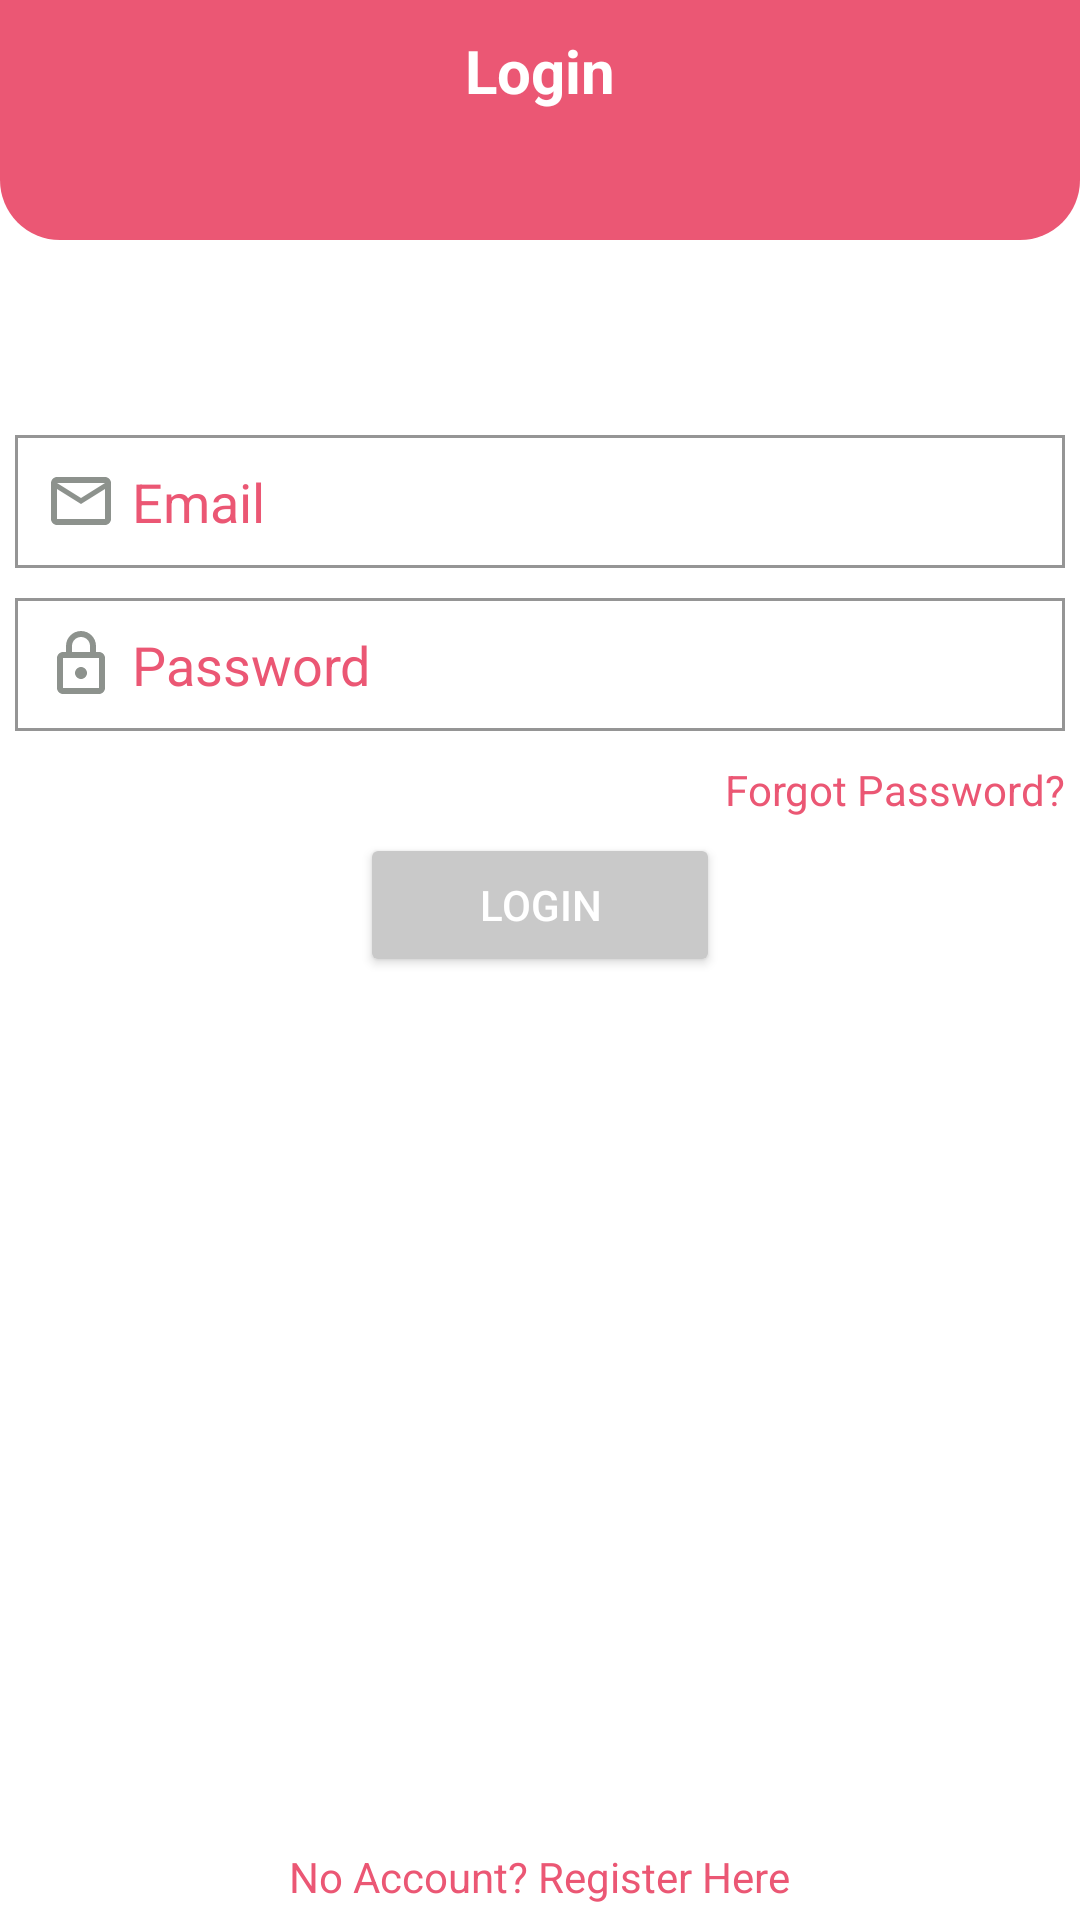

The Android layout XML behind this screen, and the referenced resources:
<!-- AndroidManifest.xml: application theme AppTheme.NoActionBar -->
<!-- res/layout/activity_login.xml -->
<?xml version="1.0" encoding="utf-8"?>
<RelativeLayout xmlns:android="http://schemas.android.com/apk/res/android"
    xmlns:app="http://schemas.android.com/apk/res-auto"
    xmlns:tools="http://schemas.android.com/tools"
    android:layout_width="match_parent"
    android:layout_height="match_parent"
    android:background="@color/colorWhite"
    tools:context=".activities.LoginActivity">

    
    <RelativeLayout
        android:layout_width="match_parent"
        android:layout_height="80dp"
        android:background="@drawable/shape_rect01"
        android:padding="10dp">

        <TextView
            android:layout_width="wrap_content"
            android:layout_height="wrap_content"
            android:layout_centerHorizontal="true"
            android:text="Login"
            android:textColor="@color/colorWhite"
            android:textSize="20sp"
            android:textStyle="bold" />

    </RelativeLayout>

    <ImageView
        android:id="@+id/iconIv"
        android:layout_width="40dp"
        android:layout_height="40dp"
        android:background="@drawable/shape_circle01"
        android:layout_marginTop="60dp"
        android:padding="5dp"
        android:layout_marginBottom="40dp"
        android:src="@drawable/ic_key_white"
        android:layout_centerHorizontal="true"/>


    <EditText
        android:id="@+id/emailEt"
        android:layout_width="match_parent"
        android:layout_height="wrap_content"
        android:layout_below="@id/iconIv"
        android:layout_marginStart="5dp"
        android:layout_marginTop="5dp"
        android:layout_marginEnd="5dp"
        android:layout_marginBottom="5dp"
        android:background="@drawable/shape_rect02"
        android:drawableStart="@drawable/ic_mail_gray"
        android:drawablePadding="5dp"
        android:hint="Email"
        android:inputType="textEmailAddress"
        android:padding="10dp"
        android:textColor="@color/colorPrimaryDark"
        android:textColorHint="@color/colorPrimaryDark"/>
    <EditText
        android:id="@+id/passwordEt"
        android:layout_below="@id/emailEt"
        android:hint="Password"
        android:padding="10dp"
        android:drawableStart="@drawable/ic_lock_gray"
        android:drawablePadding="5dp"
        android:layout_width="match_parent"
        android:layout_height="wrap_content"
        android:layout_margin="5dp"
        android:inputType="textPassword"

        android:textColor="@color/colorPrimaryDark"
        android:textColorHint="@color/colorPrimaryDark"
        android:background="@drawable/shape_rect02"/>

    <TextView
        android:id="@+id/forgotTv"
        android:layout_width="wrap_content"
        android:layout_height="wrap_content"
        android:layout_below="@id/passwordEt"
        android:layout_alignParentEnd="true"
        android:layout_marginStart="5dp"
        android:layout_marginTop="5dp"
        android:layout_marginEnd="5dp"
        android:layout_marginBottom="5dp"
        android:text="Forgot Password?"
        android:textColor="@color/colorPrimaryDark" />

    <Button
        android:id="@+id/loginBtn"
        android:text="Login"
        style="@style/Widget.AppCompat.Button.Colored"
        android:minWidth="120dp"
        android:layout_centerHorizontal="true"
        android:layout_width="wrap_content"
        android:layout_height="wrap_content"
        android:layout_below="@id/forgotTv"
        android:textColor="@color/colorWhite"/>

    <TextView
        android:id="@+id/noAccountTv"
        android:layout_width="wrap_content"
        android:layout_height="wrap_content"
        android:layout_alignParentBottom="true"
        android:layout_centerHorizontal="true"
        android:layout_marginStart="5dp"
        android:layout_marginTop="5dp"
        android:layout_marginEnd="5dp"
        android:layout_marginBottom="5dp"
        android:text="No Account? Register Here"
        android:textColor="@color/colorPrimaryDark" />
</RelativeLayout>
<!-- resources referenced by this layout -->
<resources>
  <color name="colorPrimaryDark">#EB5774</color>
  <color name="colorWhite">#fff</color>
  <!-- drawable ic_lock_gray (drawable) -->
  <vector android:height="24dp" android:tint="#8D928D"
      android:viewportHeight="24" android:viewportWidth="24"
      android:width="24dp" xmlns:android="http://schemas.android.com/apk/res/android">
      <path android:fillColor="@android:color/white" android:pathData="M18,8h-1L17,6c0,-2.76 -2.24,-5 -5,-5S7,3.24 7,6v2L6,8c-1.1,0 -2,0.9 -2,2v10c0,1.1 0.9,2 2,2h12c1.1,0 2,-0.9 2,-2L20,10c0,-1.1 -0.9,-2 -2,-2zM9,6c0,-1.66 1.34,-3 3,-3s3,1.34 3,3v2L9,8L9,6zM18,20L6,20L6,10h12v10zM12,17c1.1,0 2,-0.9 2,-2s-0.9,-2 -2,-2 -2,0.9 -2,2 0.9,2 2,2z"/>
  </vector>
  <!-- drawable ic_mail_gray (drawable) -->
  <vector android:height="24dp" android:tint="#8D928D"
      android:viewportHeight="24" android:viewportWidth="24"
      android:width="24dp" xmlns:android="http://schemas.android.com/apk/res/android">
      <path android:fillColor="@android:color/white" android:pathData="M20,4L4,4c-1.1,0 -1.99,0.9 -1.99,2L2,18c0,1.1 0.9,2 2,2h16c1.1,0 2,-0.9 2,-2L22,6c0,-1.1 -0.9,-2 -2,-2zM20,18L4,18L4,8l8,5 8,-5v10zM12,11L4,6h16l-8,5z"/>
  </vector>
  <!-- drawable shape_rect01 (drawable) -->
  <?xml version="1.0" encoding="utf-8"?>
  <shape xmlns:android="http://schemas.android.com/apk/res/android"
      android:shape="rectangle">
  
  
      <solid android:color="@color/colorPrimary"/>
  
      <corners android:bottomLeftRadius="20dp"
          android:bottomRightRadius="20dp"/>
  
  </shape>
  <!-- drawable shape_rect02 (drawable) -->
  <?xml version="1.0" encoding="utf-8"?>
  <shape xmlns:android="http://schemas.android.com/apk/res/android"
      android:shape="rectangle">
  
      <solid android:color="@color/colorWhite"/>
      <stroke android:color="@color/colorGray02"
          android:width="1dp"/>
  
  </shape>
  <style name="AppTheme.NoActionBar">
          <item name="windowActionBar">false</item>
          <item name="windowNoTitle">true</item>
      </style>
  <color name="colorPrimary">#EB5774</color>
  <color name="colorGray02">#959595</color>
</resources>
